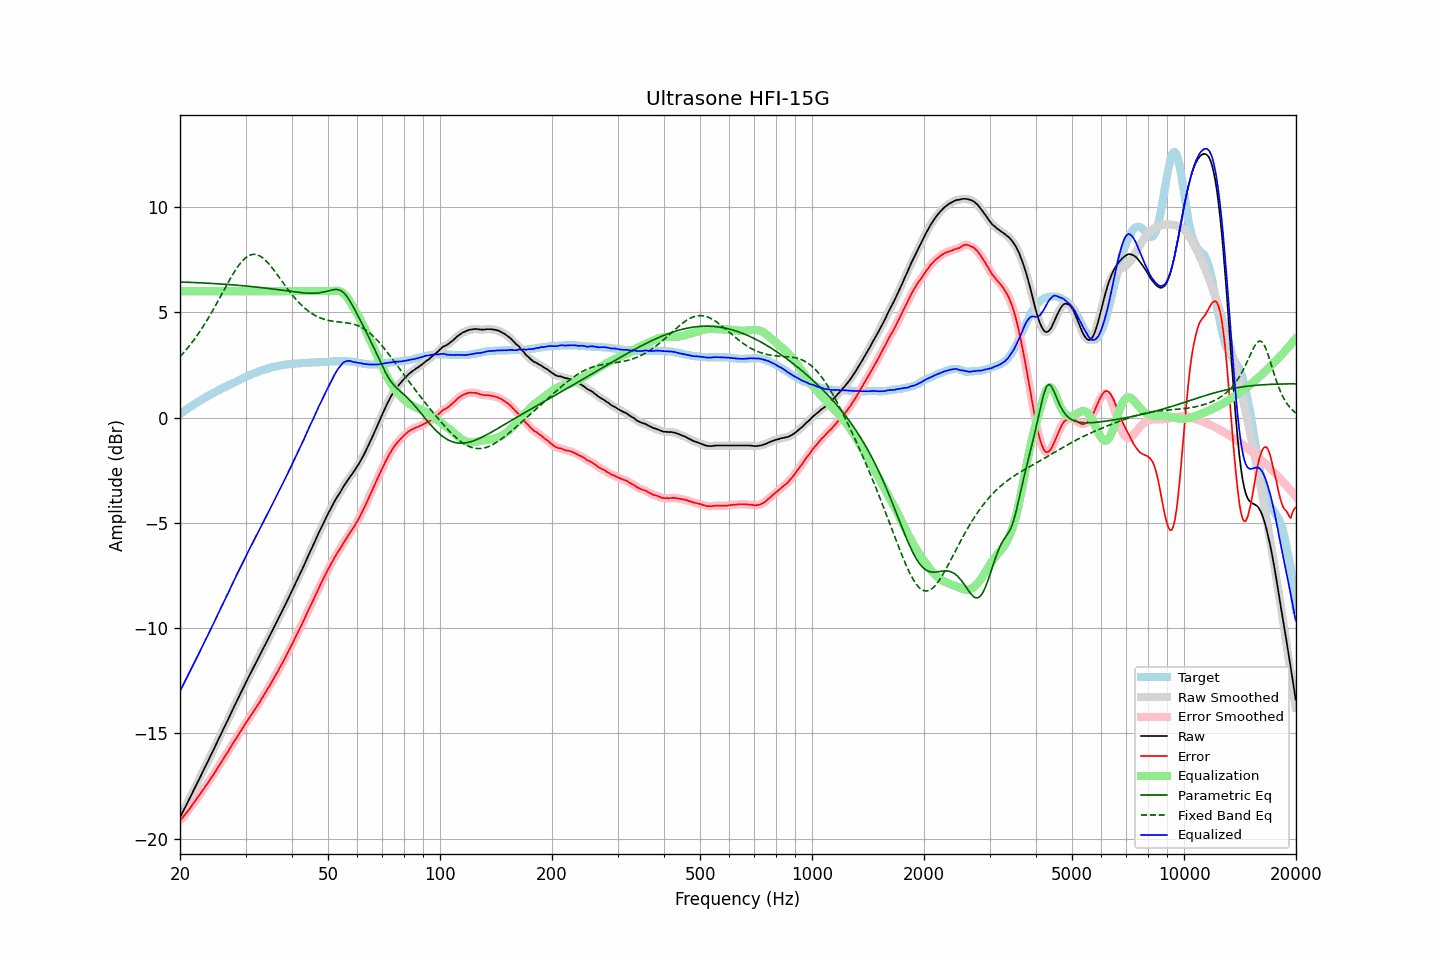

The file beside this chart, header and first rows:
frequency, raw, error, smoothed, error_smoothed, equalization, parametric_eq, fixed_band_eq, equalized_raw, equalized_smoothed, target
20.00, -19.00, -19.16, -19.00, -19.16, 6.00, 6.44, 2.89, -13.00, -13.00, 0.16
20.20, -18.85, -19.07, -18.85, -19.07, 6.00, 6.44, 2.97, -12.85, -12.85, 0.22
20.40, -18.70, -18.97, -18.70, -18.97, 6.00, 6.43, 3.06, -12.70, -12.70, 0.27
20.61, -18.56, -18.88, -18.55, -18.88, 6.00, 6.43, 3.14, -12.56, -12.55, 0.32
20.81, -18.40, -18.78, -18.40, -18.78, 6.00, 6.43, 3.23, -12.40, -12.40, 0.38
21.02, -18.25, -18.69, -18.25, -18.68, 6.00, 6.42, 3.33, -12.25, -12.25, 0.44
21.23, -18.09, -18.58, -18.09, -18.58, 6.00, 6.42, 3.42, -12.09, -12.09, 0.49
21.44, -17.94, -18.48, -17.94, -18.48, 6.00, 6.42, 3.52, -11.94, -11.94, 0.54
21.66, -17.78, -18.37, -17.78, -18.37, 6.00, 6.41, 3.62, -11.78, -11.78, 0.59
21.87, -17.63, -18.27, -17.63, -18.27, 6.00, 6.41, 3.72, -11.63, -11.63, 0.64
22.09, -17.47, -18.16, -17.47, -18.16, 6.00, 6.41, 3.82, -11.47, -11.47, 0.69
22.31, -17.32, -18.06, -17.32, -18.05, 6.00, 6.40, 3.93, -11.32, -11.32, 0.74
22.54, -17.17, -17.95, -17.17, -17.95, 6.00, 6.40, 4.04, -11.17, -11.17, 0.78
22.76, -17.01, -17.84, -17.02, -17.84, 6.00, 6.40, 4.16, -11.01, -11.02, 0.83
22.99, -16.86, -17.73, -16.86, -17.73, 6.00, 6.39, 4.28, -10.86, -10.86, 0.87
23.22, -16.70, -17.62, -16.70, -17.62, 6.00, 6.39, 4.40, -10.70, -10.70, 0.92
23.45, -16.54, -17.50, -16.55, -17.50, 6.00, 6.39, 4.52, -10.54, -10.55, 0.96
23.69, -16.39, -17.40, -16.39, -17.39, 6.00, 6.38, 4.64, -10.39, -10.39, 1.00
23.92, -16.23, -17.28, -16.23, -17.28, 6.00, 6.38, 4.77, -10.23, -10.23, 1.05
24.16, -16.07, -17.17, -16.07, -17.17, 6.00, 6.37, 4.90, -10.07, -10.07, 1.10
24.40, -15.91, -17.05, -15.91, -17.05, 6.00, 6.37, 5.03, -9.91, -9.91, 1.14
24.65, -15.76, -16.94, -15.76, -16.93, 6.00, 6.36, 5.17, -9.76, -9.76, 1.18
24.89, -15.60, -16.82, -15.60, -16.82, 6.00, 6.36, 5.31, -9.60, -9.60, 1.22
25.14, -15.44, -16.70, -15.44, -16.70, 6.00, 6.35, 5.44, -9.44, -9.44, 1.26
25.39, -15.28, -16.58, -15.28, -16.58, 6.00, 6.35, 5.58, -9.28, -9.28, 1.30
25.65, -15.12, -16.46, -15.12, -16.46, 6.00, 6.34, 5.72, -9.12, -9.12, 1.34
25.91, -14.97, -16.34, -14.96, -16.34, 6.00, 6.34, 5.86, -8.97, -8.96, 1.37
26.16, -14.80, -16.22, -14.80, -16.21, 6.00, 6.33, 6.00, -8.80, -8.80, 1.42
26.43, -14.64, -16.09, -14.64, -16.09, 6.00, 6.33, 6.15, -8.64, -8.64, 1.45
26.69, -14.48, -15.97, -14.49, -15.97, 6.00, 6.32, 6.28, -8.48, -8.49, 1.49
26.96, -14.33, -15.86, -14.33, -15.85, 6.00, 6.32, 6.42, -8.33, -8.33, 1.53
27.23, -14.16, -15.72, -14.17, -15.73, 6.00, 6.31, 6.56, -8.16, -8.17, 1.56
27.50, -14.00, -15.60, -14.00, -15.60, 6.00, 6.31, 6.69, -8.00, -8.00, 1.60
27.77, -13.84, -15.48, -13.84, -15.47, 6.00, 6.30, 6.82, -7.84, -7.84, 1.64
28.05, -13.68, -15.35, -13.68, -15.35, 6.00, 6.29, 6.94, -7.68, -7.68, 1.67
28.33, -13.52, -15.23, -13.52, -15.23, 6.00, 6.29, 7.06, -7.52, -7.52, 1.71
28.62, -13.36, -15.11, -13.36, -15.11, 6.00, 6.28, 7.17, -7.36, -7.36, 1.75
28.90, -13.20, -14.99, -13.21, -14.99, 6.00, 6.27, 7.27, -7.20, -7.21, 1.79
29.19, -13.05, -14.87, -13.05, -14.87, 6.00, 6.27, 7.37, -7.05, -7.05, 1.82
29.48, -12.89, -14.75, -12.89, -14.75, 6.00, 6.26, 7.45, -6.89, -6.89, 1.86
29.78, -12.73, -14.63, -12.73, -14.63, 6.00, 6.25, 7.53, -6.73, -6.73, 1.90
30.08, -12.58, -14.50, -12.58, -14.51, 6.00, 6.25, 7.60, -6.58, -6.58, 1.93
30.38, -12.42, -14.39, -12.43, -14.39, 6.00, 6.24, 7.65, -6.42, -6.43, 1.97
30.68, -12.28, -14.28, -12.28, -14.28, 6.00, 6.23, 7.69, -6.28, -6.28, 2.00
30.99, -12.13, -14.17, -12.13, -14.17, 6.00, 6.22, 7.73, -6.13, -6.13, 2.04
31.30, -11.98, -14.05, -11.98, -14.05, 6.00, 6.22, 7.74, -5.98, -5.98, 2.07
31.61, -11.83, -13.93, -11.83, -13.93, 6.00, 6.21, 7.75, -5.83, -5.83, 2.10
31.93, -11.68, -13.81, -11.69, -13.81, 6.00, 6.20, 7.74, -5.68, -5.69, 2.13
32.24, -11.54, -13.70, -11.54, -13.70, 6.00, 6.19, 7.73, -5.54, -5.54, 2.16
32.57, -11.39, -13.58, -11.40, -13.58, 6.00, 6.18, 7.70, -5.39, -5.40, 2.19
32.89, -11.25, -13.47, -11.25, -13.46, 6.00, 6.18, 7.66, -5.25, -5.25, 2.22
33.22, -11.10, -13.34, -11.10, -13.34, 6.00, 6.17, 7.61, -5.10, -5.10, 2.24
33.55, -10.95, -13.22, -10.95, -13.21, 6.00, 6.16, 7.55, -4.95, -4.95, 2.27
33.89, -10.80, -13.09, -10.80, -13.09, 6.00, 6.15, 7.48, -4.80, -4.80, 2.29
34.23, -10.65, -12.96, -10.65, -12.96, 6.00, 6.14, 7.41, -4.65, -4.65, 2.31
34.57, -10.50, -12.84, -10.50, -12.84, 6.00, 6.13, 7.32, -4.50, -4.50, 2.34
34.92, -10.35, -12.71, -10.35, -12.71, 6.00, 6.12, 7.23, -4.35, -4.35, 2.36
35.27, -10.19, -12.57, -10.20, -12.57, 6.00, 6.11, 7.14, -4.19, -4.20, 2.38
35.62, -10.04, -12.44, -10.04, -12.44, 6.00, 6.10, 7.04, -4.04, -4.04, 2.40
35.97, -9.89, -12.31, -9.89, -12.30, 6.00, 6.09, 6.94, -3.89, -3.89, 2.42
... 635 more rows
